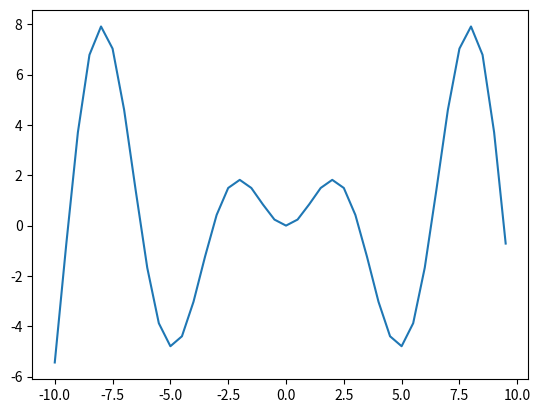

Write the Python code that produced this figure.
import numpy as np
import matplotlib.pyplot as plt
a=np.arange(-10,10,0.5)
c=[a,a]

c=np.sin(a)
b=a*c


p=plt.plot(a,b)
s=plt.show()
